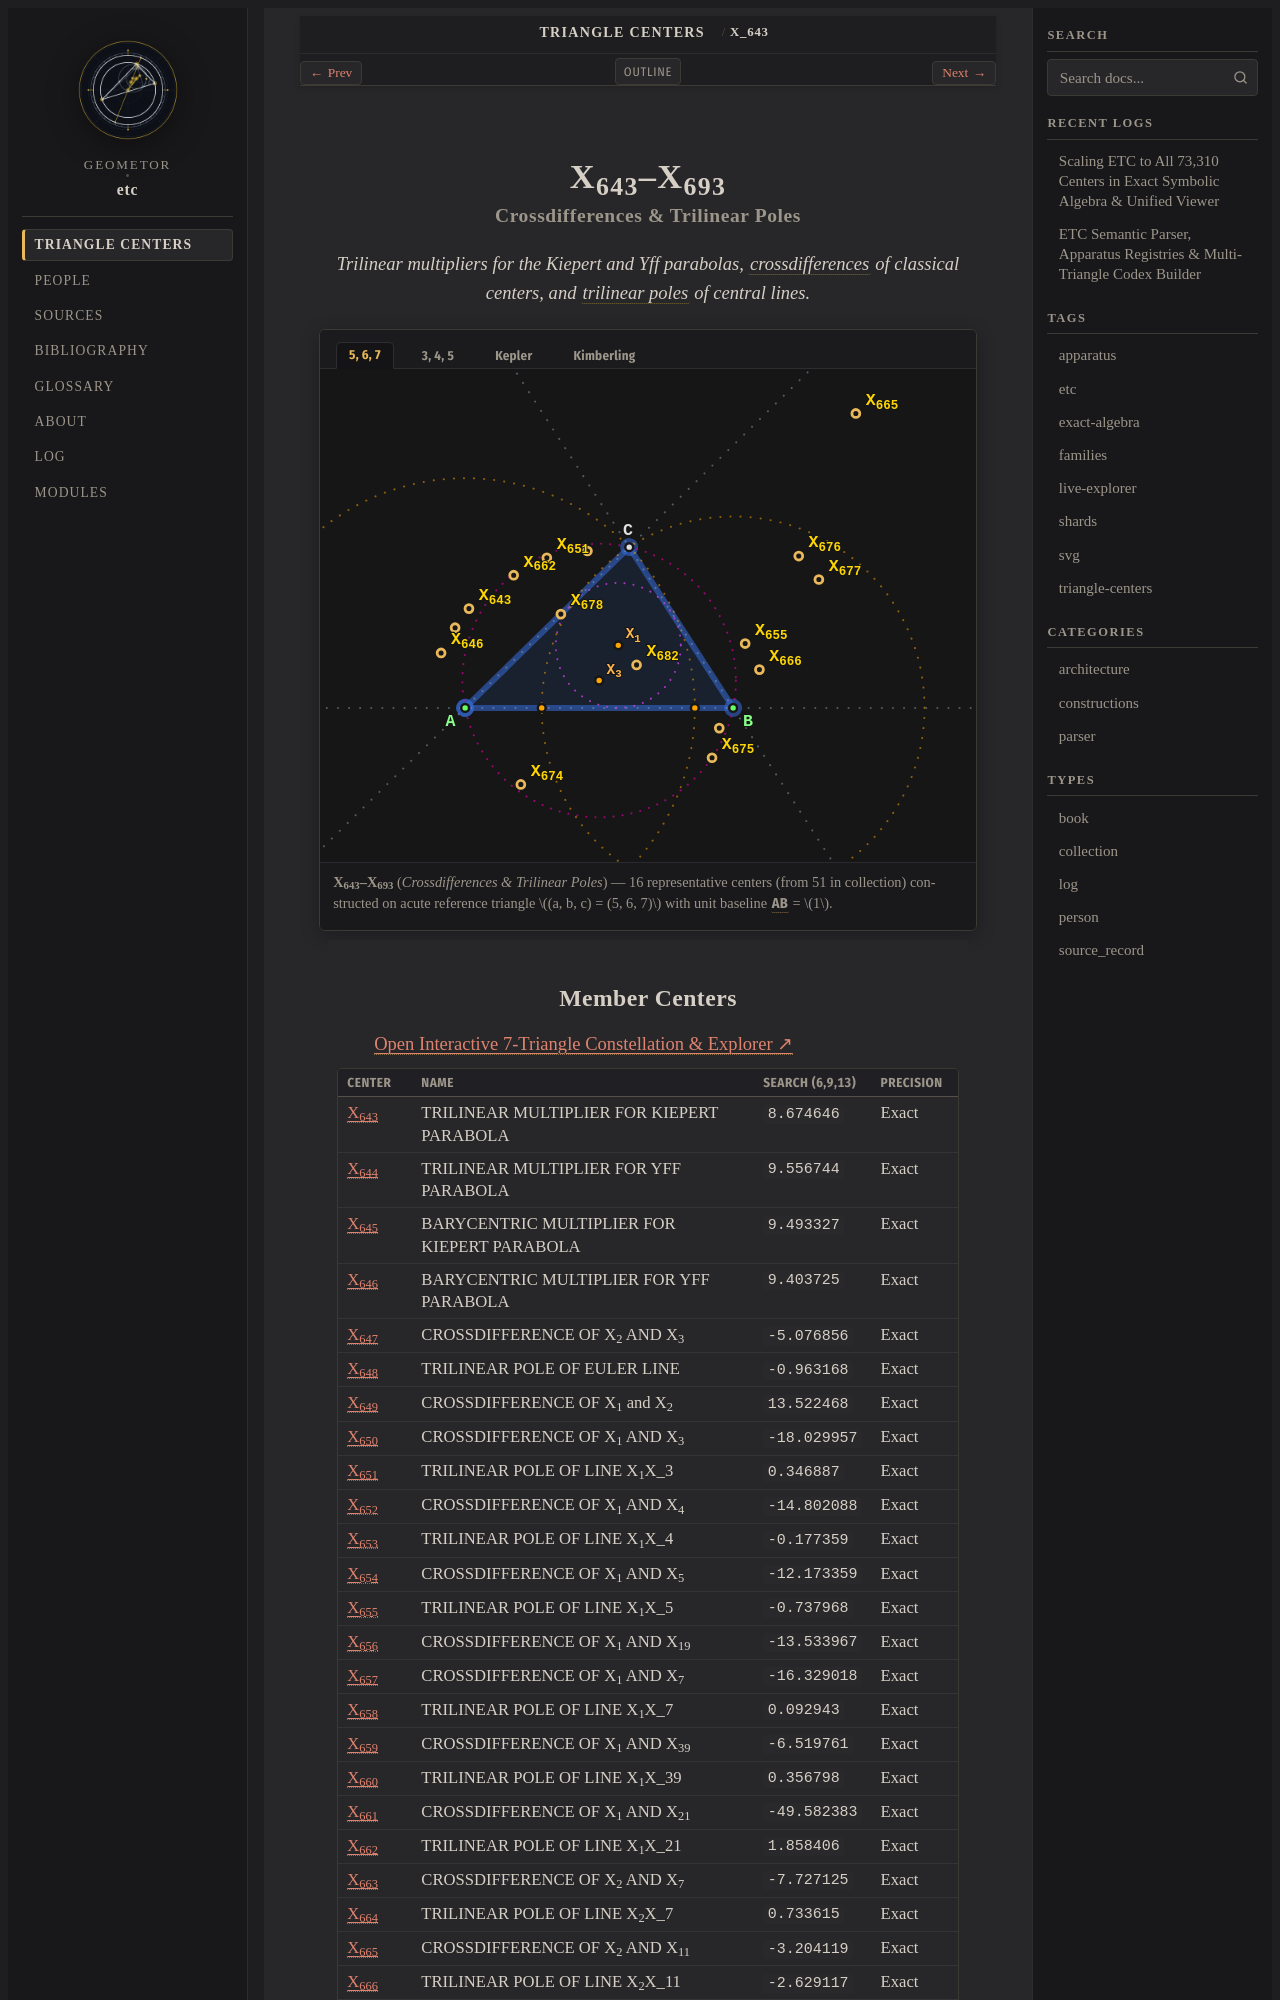

repository: geometor/etc · page: centers/c-00643-00693/index.html · generator: sphinx

:order: 643
:type: collection
:canonical_id: X_643–X_693
:subtitle: Crossdifferences & Trilinear Poles

.. _c-00643-00693:

X_643–X_693
===========

.. rubric:: Crossdifferences & Trilinear Poles

.. enunciation::

   Trilinear multipliers for the Kiepert and Yff parabolas, :term:`crossdifferences <crossdifference>` of classical centers, and :term:`trilinear poles <trilinear-pole>` of central lines.

.. figure:: c-00643-00693.svg
   :alt: X_643–X_693 — Crossdifferences & Trilinear Poles
   :align: center

   **X_643–X_693** (*Crossdifferences & Trilinear Poles*) — 16 representative centers (from 51 in collection) constructed on acute reference triangle :math:`(a, b, c) = (5, 6, 7)` with unit baseline :g:`AB <[ A B ]>` = :math:`1`.
